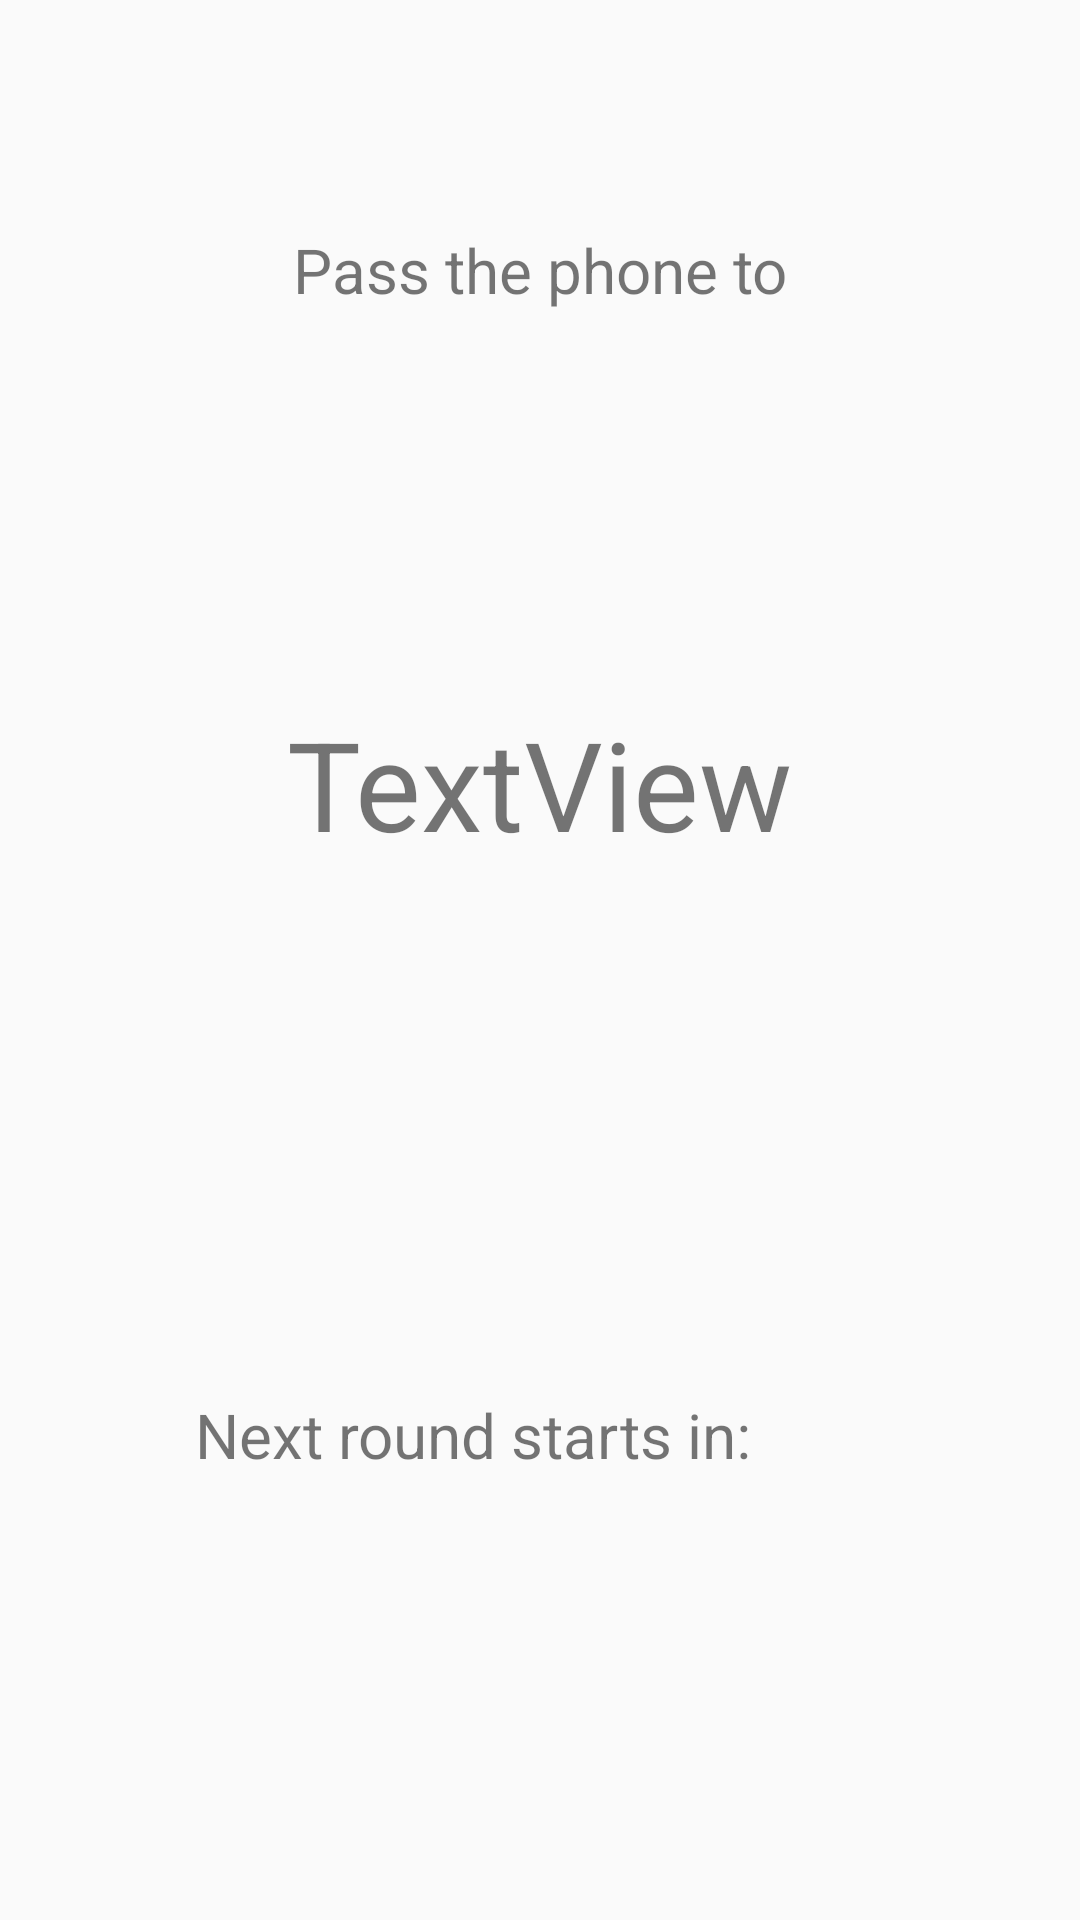

The Android layout XML behind this screen, and the referenced resources:
<!-- AndroidManifest.xml: application theme AppTheme -->
<!-- res/layout/activity_in_between_turns.xml -->
<?xml version="1.0" encoding="utf-8"?>
<androidx.constraintlayout.widget.ConstraintLayout xmlns:android="http://schemas.android.com/apk/res/android"
    xmlns:app="http://schemas.android.com/apk/res-auto"
    xmlns:tools="http://schemas.android.com/tools"
    android:layout_width="match_parent"
    android:layout_height="match_parent"
    tools:context=".InBetweenTurnsActivity">

    <TextView
        android:id="@+id/textView2"
        android:layout_width="wrap_content"
        android:layout_height="wrap_content"
        android:layout_marginStart="100dp"
        android:layout_marginTop="150dp"
        android:layout_marginEnd="100dp"
        android:layout_marginBottom="80dp"
        android:text="@string/pass_the_phone"
        android:textSize="10pt"
        app:layout_constraintBottom_toTopOf="@+id/textView3"
        app:layout_constraintEnd_toEndOf="parent"
        app:layout_constraintStart_toStartOf="parent"
        app:layout_constraintTop_toTopOf="parent" />

    <TextView
        android:id="@+id/textView3"
        android:layout_width="wrap_content"
        android:layout_height="wrap_content"
        android:layout_marginStart="150dp"
        android:layout_marginTop="50dp"
        android:layout_marginEnd="150dp"
        android:layout_marginBottom="250dp"
        android:text="TextView"
        android:textSize="20pt"
        app:layout_constraintBottom_toTopOf="@+id/countdown"
        app:layout_constraintEnd_toEndOf="parent"
        app:layout_constraintStart_toStartOf="parent"
        app:layout_constraintTop_toBottomOf="@+id/textView2" />

    <TextView
        android:id="@+id/countdown"
        android:layout_width="wrap_content"
        android:layout_height="wrap_content"
        android:layout_marginStart="32dp"
        android:layout_marginEnd="16dp"
        android:layout_marginBottom="148dp"
        android:text="@string/countdown"
        android:textSize="10pt"
        app:layout_constraintBottom_toBottomOf="parent"
        app:layout_constraintEnd_toEndOf="parent"
        app:layout_constraintHorizontal_bias="0.261"
        app:layout_constraintStart_toStartOf="parent" />

    <TextView
        android:id="@+id/countdownText"
        android:layout_width="wrap_content"
        android:layout_height="wrap_content"
        android:layout_marginStart="8dp"
        android:layout_marginTop="32dp"
        android:layout_marginEnd="67dp"
        android:layout_marginBottom="32dp"
        android:textSize="10pt"
        app:layout_constraintBottom_toBottomOf="parent"
        app:layout_constraintEnd_toEndOf="parent"
        app:layout_constraintHorizontal_bias="0.0"
        app:layout_constraintStart_toEndOf="@+id/countdown"
        app:layout_constraintTop_toBottomOf="@+id/textView3"
        app:layout_constraintVertical_bias="0.625"
        tools:text="0:10" />
</androidx.constraintlayout.widget.ConstraintLayout>
<!-- resources referenced by this layout -->
<resources>
  <string name="countdown">Next round starts in:</string>
  <string name="pass_the_phone">Pass the phone to </string>
  <style name="AppTheme" parent="Theme.AppCompat.Light.NoActionBar">
          
          <item name="colorPrimary">@color/colorPrimary</item>
          <item name="colorPrimaryDark">@color/colorPrimaryDark</item>
          <item name="colorAccent">@color/colorAccent</item>
      </style>
  <color name="colorPrimary">#008577</color>
  <color name="colorPrimaryDark">#2F2F31</color>
  <color name="colorAccent">#D81B60</color>
</resources>
